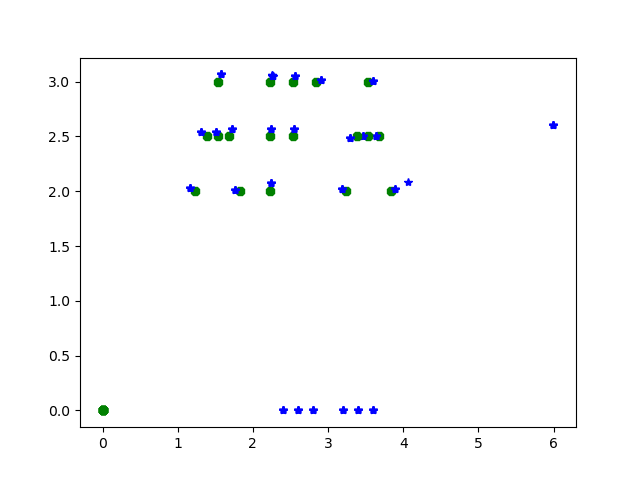

The table this chart was drawn from, first rows:
bot, x_dest, x_avg_pos, y_dest, y_avg_pos, pos_err, time
usafabot0, 1.833, 1.768, 2.0, 2.014, 0.06673, 22.33
usafabot1, 1.233, 1.165, 2.0, 2.027, 0.07347, 16.67
usafabot2, 3.683, 3.631, 2.5, 2.506, 0.05268, 42.65
usafabot3, 3.533, 3.458, 2.5, 2.502, 0.07536, 41.45
usafabot4, 3.383, 3.285, 2.5, 2.49, 0.09886, 46.73
usafabot5, 3.233, 3.186, 2.0, 2.024, 0.05307, 41.27
usafabot6, 1.533, 1.51, 2.5, 2.54, 0.04631, 23.58
usafabot7, 1.383, 1.31, 2.5, 2.543, 0.08501, 25.3
usafabot8, 2.233, 2.238, 2.0, 2.074, 0.07415, 48.26
usafabot9, 2.233, 2.243, 2.5, 2.571, 0.07168, 42.68
usafabot10, 2.533, 2.541, 2.5, 2.568, 0.06843, 42.91
usafabot11, 1.683, 1.717, 2.5, 2.572, 0.07948, 45.65
usafabot12, 1.533, 1.576, 3.0, 3.066, 0.07859, 42.24
usafabot13, 2.233, 2.26, 3.0, 3.055, 0.06166, 39.86
usafabot14, 2.533, 2.558, 3.0, 3.055, 0.06028, 39.49
usafabot15, 2.833, 2.909, 3.0, 3.011, 0.07646, 36.91
usafabot16, 3.533, 3.6, 3.0, 3.006, 0.06694, 28.89
usafabot17, 3.833, 3.929, 2.0, 2.036, 0.1021, 27.37
usafabot18, 0.0, 5.997, 0.0, 2.6, 6.536, 0
usafabot19, 0.0, 3.597, 0.0, 0.0, 3.597, 0
usafabot20, 0.0, 3.397, 0.0, 0.0, 3.397, 0
usafabot21, 0.0, 3.197, 0.0, 0.0, 3.197, 0
usafabot22, 0.0, 2.797, 0.0, 0.0, 2.797, 0
usafabot23, 0.0, 2.597, 0.0, 0.0, 2.597, 0
usafabot24, 0.0, 2.397, 0.0, 0.0, 2.397, 0
